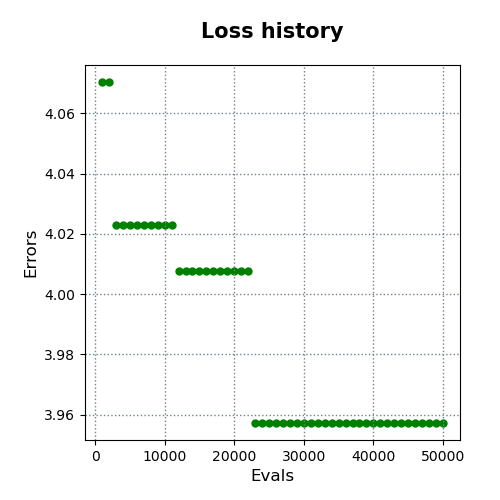

The table this chart was drawn from, first rows:
evals, errors
1000, 4.07
2000, 4.07
3000, 4.023
4000, 4.023
5000, 4.023
6000, 4.023
7000, 4.023
8000, 4.023
9000, 4.023
10000, 4.023
11000, 4.023
12000, 4.008
13000, 4.008
14000, 4.008
15000, 4.008
16000, 4.008
17000, 4.008
18000, 4.008
19000, 4.008
20000, 4.008
21000, 4.008
22000, 4.008
23000, 3.957
24000, 3.957
25000, 3.957
26000, 3.957
27000, 3.957
28000, 3.957
29000, 3.957
30000, 3.957
31000, 3.957
32000, 3.957
33000, 3.957
34000, 3.957
35000, 3.957
36000, 3.957
37000, 3.957
38000, 3.957
39000, 3.957
40000, 3.957
41000, 3.957
42000, 3.957
43000, 3.957
44000, 3.957
45000, 3.957
46000, 3.957
47000, 3.957
48000, 3.957
49000, 3.957
50000, 3.957
